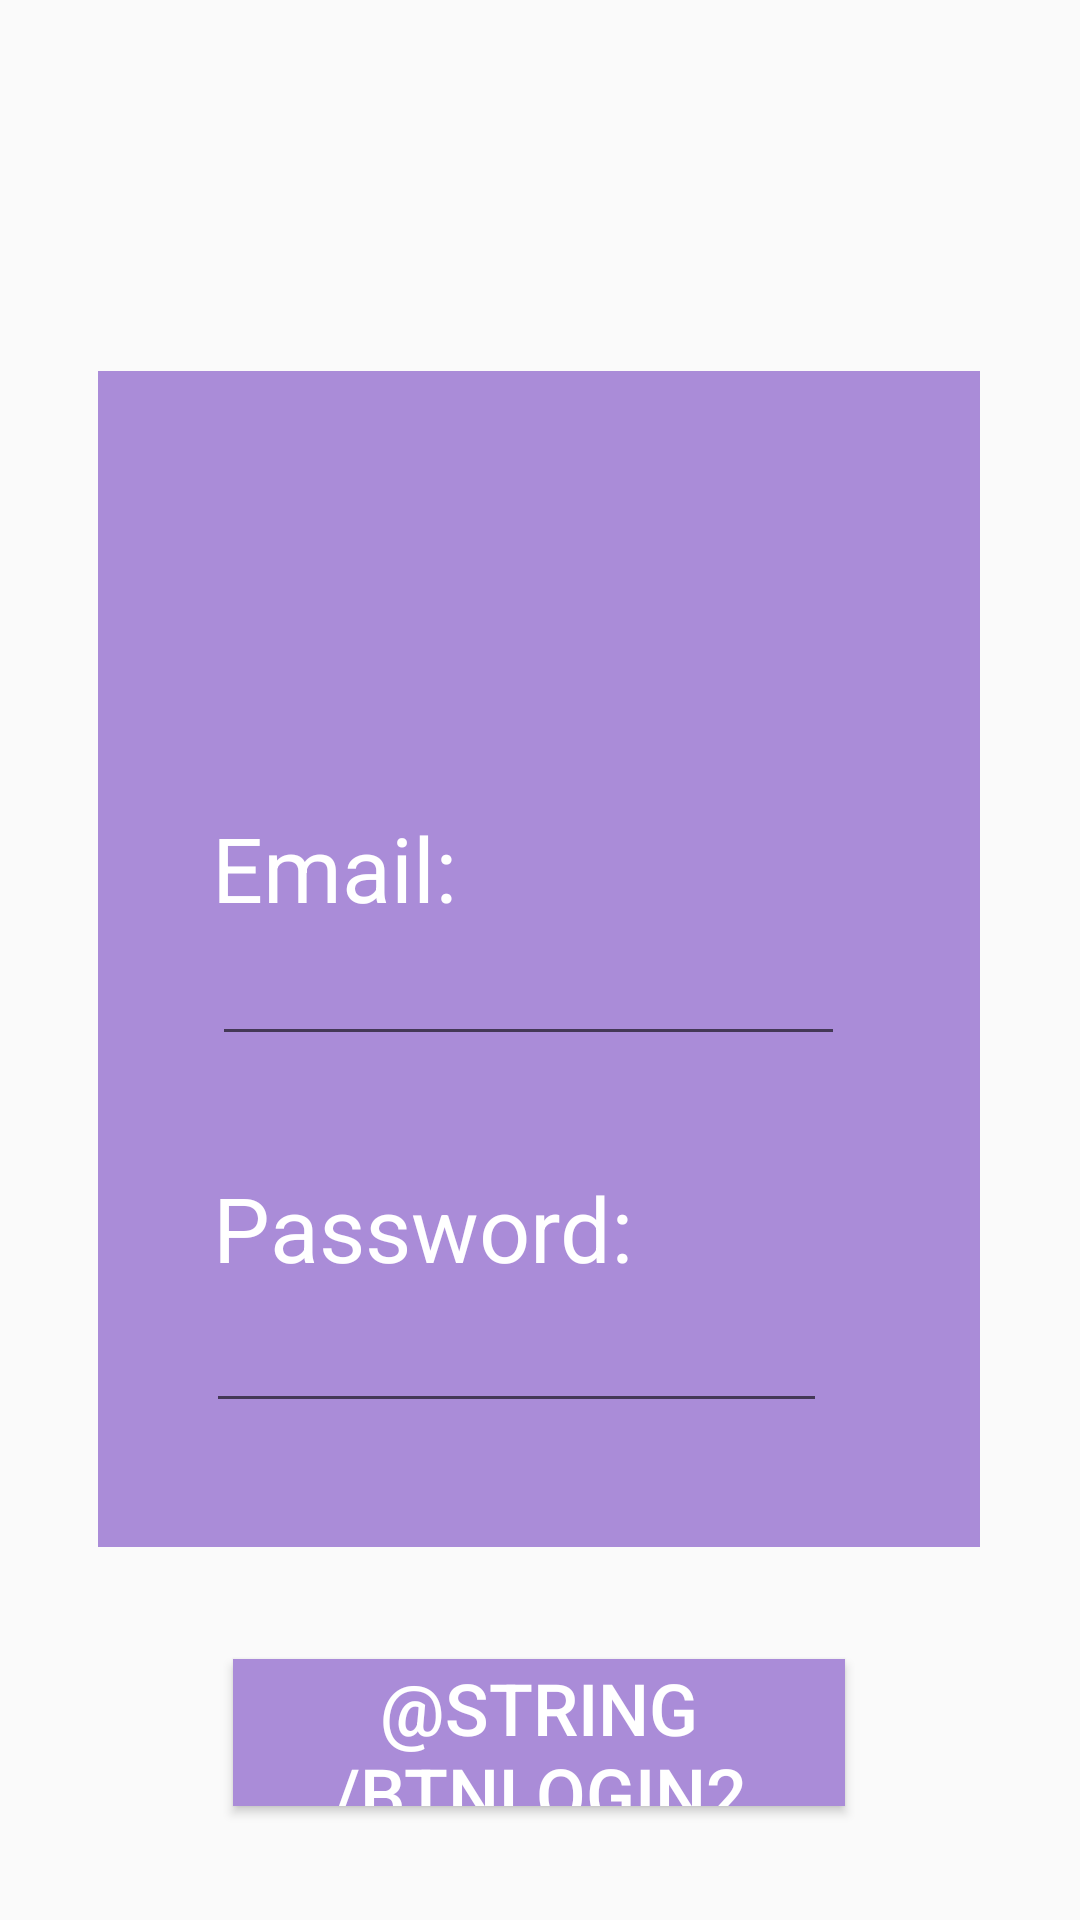

Reconstruct the res/layout file that produces this screen, plus the resources it refers to.
<!-- AndroidManifest.xml: application theme AppTheme -->
<!-- res/layout/activity_login.xml -->
<?xml version="1.0" encoding="utf-8"?>
<androidx.constraintlayout.widget.ConstraintLayout xmlns:android="http://schemas.android.com/apk/res/android"
    xmlns:app="http://schemas.android.com/apk/res-auto"
    xmlns:tools="http://schemas.android.com/tools"
    android:layout_width="match_parent"
    android:layout_height="match_parent"
    tools:context=".Login">

    <ImageView
        android:id="@+id/imgColor"
        android:layout_width="294dp"
        android:layout_height="410dp"
        android:layout_marginStart="58dp"
        android:layout_marginLeft="58dp"
        android:layout_marginTop="160dp"
        android:layout_marginEnd="59dp"
        android:layout_marginRight="59dp"
        android:layout_marginBottom="161dp"
        android:contentDescription="@string/contentDescription"
        app:layout_constraintBottom_toBottomOf="parent"
        app:layout_constraintEnd_toEndOf="parent"
        app:layout_constraintStart_toStartOf="parent"
        app:layout_constraintTop_toTopOf="parent"
        app:srcCompat="@drawable/aa8cd8" />

    <TextView
        android:id="@+id/lblEmail"
        android:layout_width="159dp"
        android:layout_height="44dp"
        android:layout_marginStart="96dp"
        android:layout_marginLeft="96dp"
        android:layout_marginTop="269dp"
        android:layout_marginEnd="156dp"
        android:layout_marginRight="156dp"
        android:text="@string/lblEmail"
        android:textColor="#FFFFFF"
        android:textSize="30sp"
        app:layout_constraintBottom_toTopOf="@+id/txtEmail"
        app:layout_constraintEnd_toEndOf="parent"
        app:layout_constraintStart_toStartOf="parent"
        app:layout_constraintTop_toTopOf="parent" />

    <EditText
        android:id="@+id/txtEmail"
        android:layout_width="211dp"
        android:layout_height="39dp"
        android:layout_marginStart="96dp"
        android:layout_marginLeft="96dp"
        android:layout_marginEnd="104dp"
        android:layout_marginRight="104dp"
        android:layout_marginBottom="37dp"
        android:ems="10"
        android:inputType="textPersonName"
        android:text="@string/txtEmail"
        app:layout_constraintBottom_toTopOf="@+id/lblPass"
        app:layout_constraintEnd_toEndOf="parent"
        app:layout_constraintStart_toStartOf="parent"
        app:layout_constraintTop_toBottomOf="@+id/lblEmail" />

    <TextView
        android:id="@+id/lblPass"
        android:layout_width="wrap_content"
        android:layout_height="wrap_content"
        android:layout_marginStart="96dp"
        android:layout_marginLeft="96dp"
        android:layout_marginEnd="174dp"
        android:layout_marginRight="174dp"
        android:text="@string/lblPass"
        android:textColor="#FFFFFF"
        android:textSize="30sp"
        app:layout_constraintBottom_toTopOf="@+id/txtPass"
        app:layout_constraintEnd_toEndOf="parent"
        app:layout_constraintStart_toStartOf="parent" />

    <EditText
        android:id="@+id/txtPass"
        android:layout_width="207dp"
        android:layout_height="45dp"
        android:layout_marginStart="94dp"
        android:layout_marginLeft="94dp"
        android:layout_marginEnd="110dp"
        android:layout_marginRight="110dp"
        android:ems="10"
        android:inputType="textPassword"
        app:layout_constraintEnd_toEndOf="parent"
        app:layout_constraintStart_toStartOf="parent"
        app:layout_constraintTop_toBottomOf="@+id/lblPass" />

    <Button
        android:id="@+id/btnLogin2"
        android:layout_width="204dp"
        android:layout_height="49dp"
        android:layout_marginStart="103dp"
        android:layout_marginLeft="103dp"
        android:layout_marginTop="51dp"
        android:layout_marginEnd="104dp"
        android:layout_marginRight="104dp"
        android:layout_marginBottom="61dp"
        android:background="#AA8CD8"
        android:text="@string/btnLogin2"
        android:textColor="#FFFFFF"
        android:textSize="24sp"
        app:layout_constraintBottom_toBottomOf="parent"
        app:layout_constraintEnd_toEndOf="parent"
        app:layout_constraintStart_toStartOf="parent"
        app:layout_constraintTop_toBottomOf="@+id/imgColor" />

</androidx.constraintlayout.widget.ConstraintLayout>
<!-- resources referenced by this layout -->
<resources>
  <!-- drawable aa8cd8: png bitmap (drawable, 120 bytes) -->
  <string name="contentDescription">image</string>
  <string name="lblEmail">Email:</string>
  <string name="lblPass">Password:</string>
  <string name="txtEmail" />
  <style name="AppTheme" parent="Theme.AppCompat.Light.DarkActionBar">
          
          <item name="colorPrimary">@color/colorPrimary</item>
          <item name="colorPrimaryDark">@color/colorPrimaryDark</item>
          <item name="colorAccent">@color/colorAccent</item>
      </style>
  <color name="colorPrimary">#aa8cd8</color>
  <color name="colorPrimaryDark">#8870ac</color>
  <color name="colorAccent">#FFFF9800</color>
</resources>
